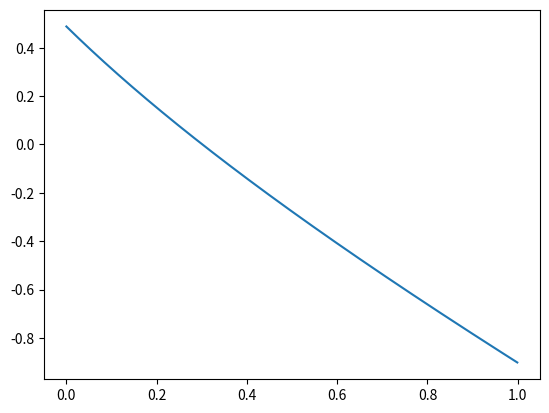

Here is the Python script that generated this plot:
import matplotlib.pyplot as plt
import numpy as np


def ns_pn(p, q, debth):
    x = []
    ps = SizeSquared(p)
    for i in range(debth*2+1):
        n = i-debth
        x.append(1-SizeSquared(p)/SizeSquared(q+n*p))
    return x


def ns_an(nu, p, q, pn):
    lambdas = np.zeros(len(pn))
    constants = np.zeros(len(pn))
    for i in range(len(lambdas)):
        lambdas[i] = 1/pn[i]
        n = i-int(len(pn)/2)
        constants[i] = nu*SizeSquared(q+n*p)/pn[i]
    return [constants, lambdas]


def computeAtLambda(la, constants, lamdas):
    cur = 0
    for i in reversed(range(len(constants))):
        u = constants[i]+lamdas[i]*la
        cur += u
        cur = 1/cur
    return cur


def SizeSquared(p):
    sum = 0
    for v in p:
        sum += v*v
    return sum


def plot(nu, p, q, debth, start, end, step):
    start, end, step = float(start), float(end), float(step)
    pn = ns_pn(p, q, debth)
    [constants, lambdas] = ns_an(nu, p, q, pn)
    print(constants, lambdas)
    pConst = constants[debth+1:]
    nConst = list(reversed(constants[:debth]))
    pLam = lambdas[debth+1:]
    nLam = list(reversed(lambdas[:debth]))
    p0Const = constants[debth]
    p0Lam = lambdas[debth]
    print(p0Const, p0Lam)
    print(pConst, pLam)
    print(nConst, nLam)
    x = list(map(lambda x: float(x)*step,
                 range(int(start/step), int(end/step))))
    y = list(map(lambda x: computeAtLambda(x, pConst, pLam) +
                 computeAtLambda(x, nConst, nLam)+x*p0Lam+p0Const, x))
    # print(x, y)
    plt.plot(x, y)
    plt.show()


plot(0.05, np.array([3, 1]), np.array([-1, 2]), 10, 0.0, 1.0, 0.001)
